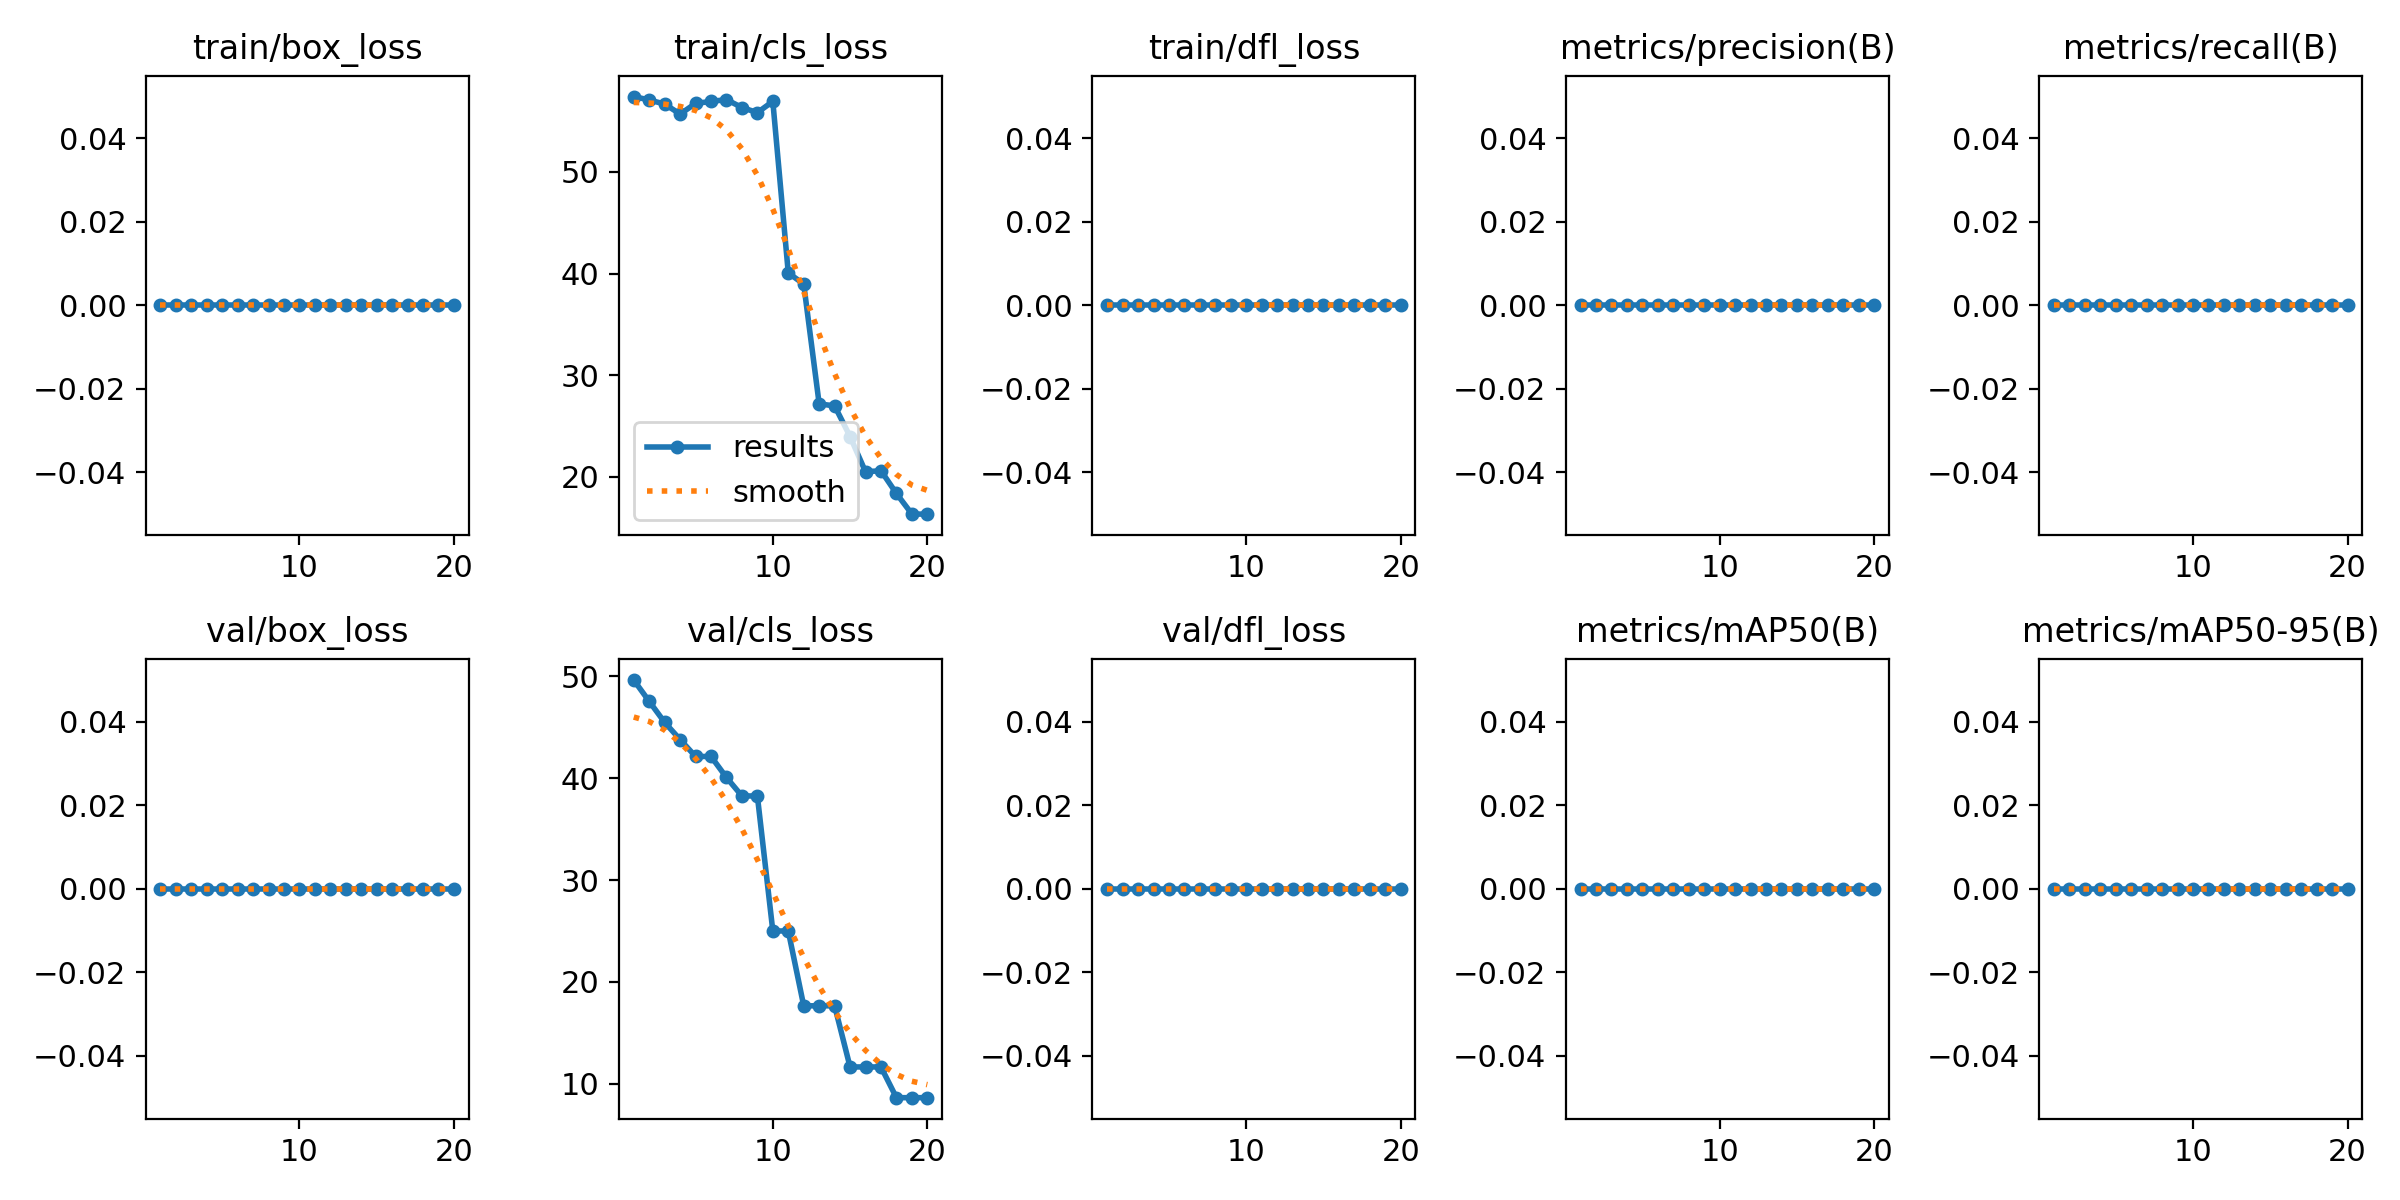

Data behind this chart, as committed beside it:
epoch, train/box_loss, train/cls_loss, train/dfl_loss, metrics/precision(B), metrics/recall(B), metrics/mAP50(B), metrics/mAP50-95(B), val/box_loss, val/cls_loss, val/dfl_loss, lr/pg0, lr/pg1, lr/pg2
1, 0, 57.4, 0, 0, 0, 0, 0, 0, 49.62, 0, 0.09901, 1e-05, 1e-05
2, 0, 57.06, 0, 0, 0, 0, 0, 0, 47.53, 0, 0.09703, 2.8515e-05, 2.8515e-05
3, 0, 56.66, 0, 0, 0, 0, 0, 0, 45.47, 0, 0.09505, 4.505e-05, 4.505e-05
4, 0, 55.68, 0, 0, 0, 0, 0, 0, 43.78, 0, 0.09306, 5.9605e-05, 5.9605e-05
5, 0, 56.72, 0, 0, 0, 0, 0, 0, 42.12, 0, 0.09107, 7.218e-05, 7.218e-05
6, 0, 56.92, 0, 0, 0, 0, 0, 0, 42.12, 0, 0.08908, 8.2775e-05, 8.2775e-05
7, 0, 57.1, 0, 0, 0, 0, 0, 0, 40.06, 0, 0.08709, 9.139e-05, 9.139e-05
8, 0, 56.32, 0, 0, 0, 0, 0, 0, 38.25, 0, 0.0851, 9.8025e-05, 9.8025e-05
9, 0, 55.82, 0, 0, 0, 0, 0, 0, 38.25, 0, 0.0831, 0.0001027, 0.0001027
10, 0, 56.92, 0, 0, 0, 0, 0, 0, 25, 0, 0.0811, 0.0001053, 0.0001053
11, 0, 40.07, 0, 0, 0, 0, 0, 0, 25, 0, 0.07911, 0.0001061, 0.0001061
12, 0, 38.96, 0, 0, 0, 0, 0, 0, 17.66, 0, 0.07711, 0.0001048, 0.0001048
13, 0, 27.18, 0, 0, 0, 0, 0, 0, 17.66, 0, 0.0751, 0.0001015, 0.0001015
14, 0, 26.99, 0, 0, 0, 0, 0, 0, 17.66, 0, 0.0731, 9.6255e-05, 9.6255e-05
15, 0, 23.97, 0, 0, 0, 0, 0, 0, 11.66, 0, 0.07109, 8.903e-05, 8.903e-05
16, 0, 20.51, 0, 0, 0, 0, 0, 0, 11.66, 0, 0.06908, 7.9825e-05, 7.9825e-05
17, 0, 20.61, 0, 0, 0, 0, 0, 0, 11.66, 0, 0.06707, 6.864e-05, 6.864e-05
18, 0, 18.38, 0, 0, 0, 0, 0, 0, 8.641, 0, 0.06506, 5.5475e-05, 5.5475e-05
19, 0, 16.36, 0, 0, 0, 0, 0, 0, 8.641, 0, 0.06304, 4.033e-05, 4.033e-05
20, 0, 16.34, 0, 0, 0, 0, 0, 0, 8.641, 0, 0.06102, 2.3205e-05, 2.3205e-05
